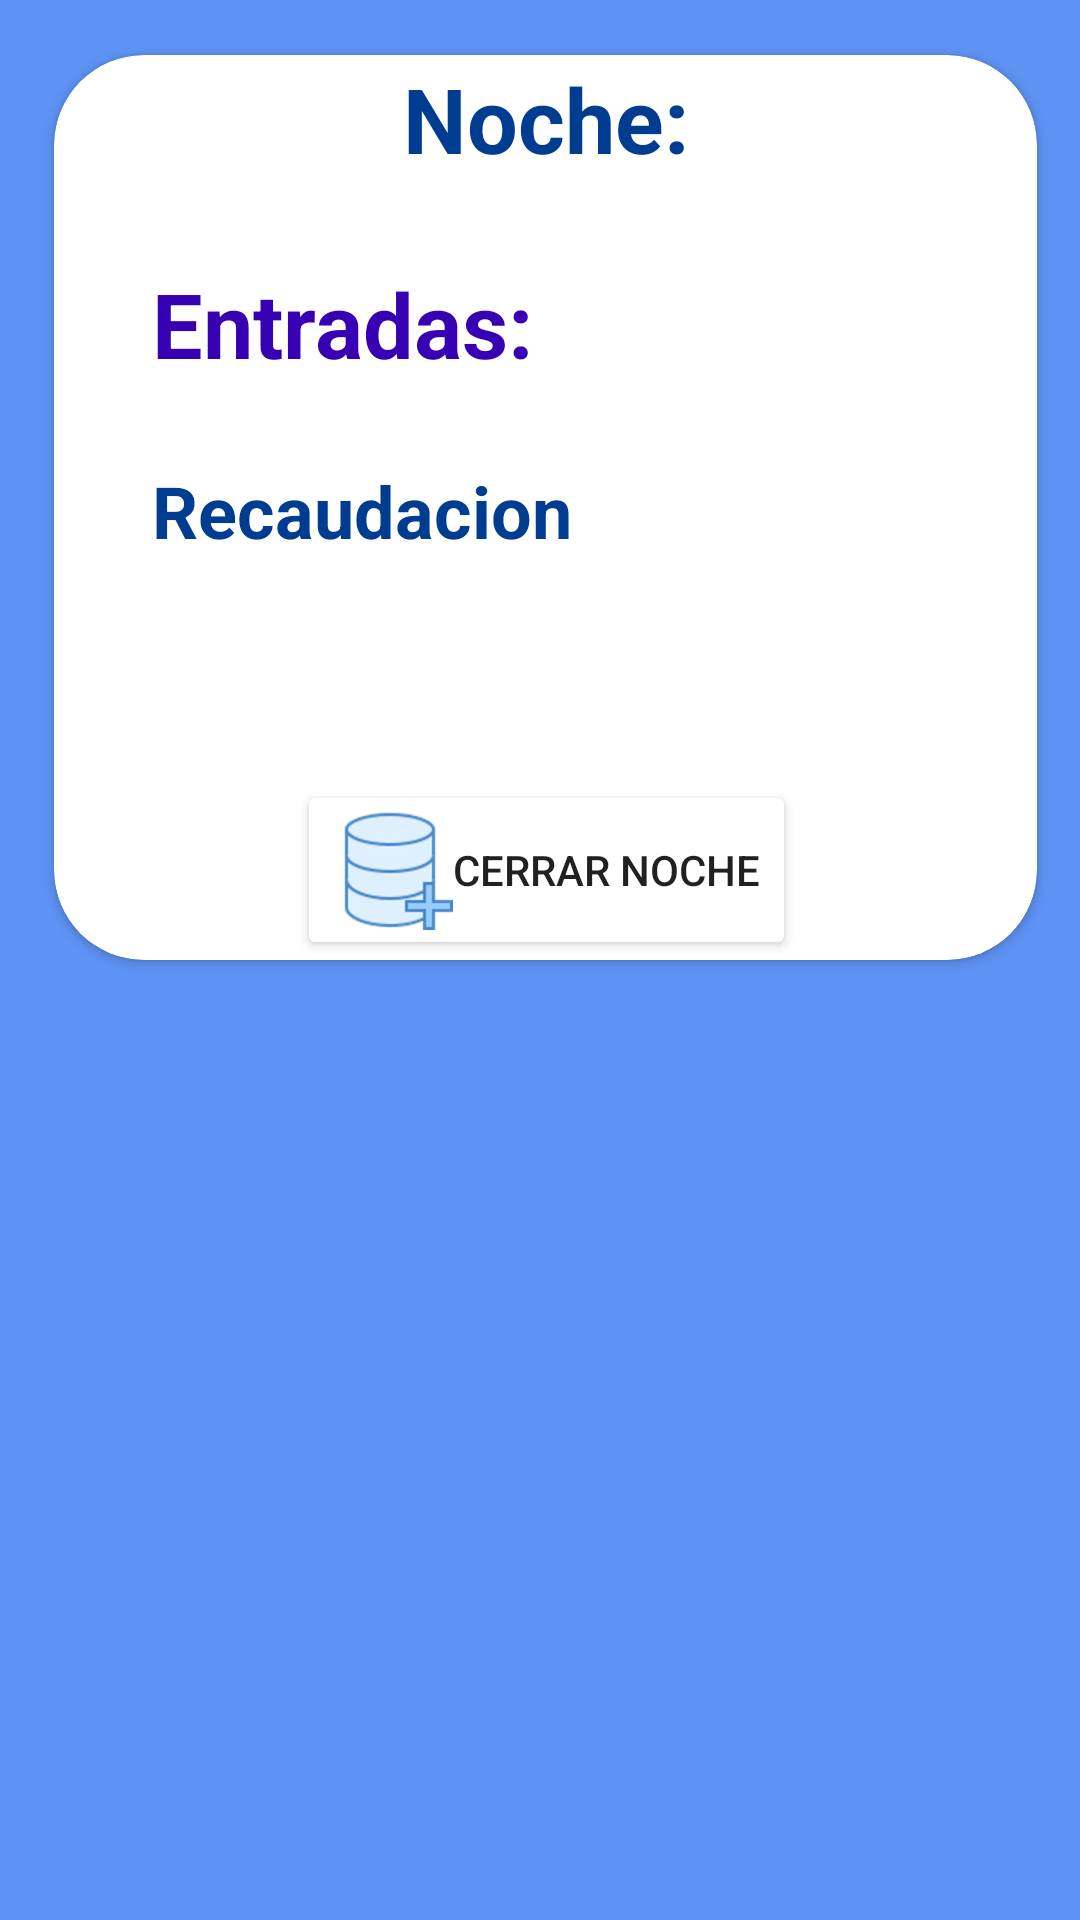

Reconstruct the res/layout file that produces this screen, plus the resources it refers to.
<!-- AndroidManifest.xml: application theme AppTheme -->
<!-- res/layout/activity_entradas_noche_vigente.xml -->
<?xml version="1.0" encoding="utf-8"?>
<androidx.constraintlayout.widget.ConstraintLayout xmlns:android="http://schemas.android.com/apk/res/android"
    xmlns:app="http://schemas.android.com/apk/res-auto"
    xmlns:tools="http://schemas.android.com/tools"
    android:layout_width="match_parent"
    android:layout_height="match_parent"
    android:background="#2196F3"
    android:backgroundTint="@color/primaryLightColor"
    android:onClick="cerrarNoche"
    tools:context=".entradasNocheVigenteReal">

    <androidx.constraintlayout.widget.Guideline
        android:id="@+id/izquierda"
        android:layout_width="wrap_content"
        android:layout_height="wrap_content"
        android:orientation="vertical"
        app:layout_constraintGuide_percent="0.05" />

    <androidx.constraintlayout.widget.Guideline
        android:id="@+id/derecha"
        android:layout_width="wrap_content"
        android:layout_height="wrap_content"
        android:orientation="vertical"
        app:layout_constraintGuide_percent="0.96" />

    <androidx.constraintlayout.widget.Guideline
        android:id="@+id/arriba"
        android:layout_width="wrap_content"
        android:layout_height="wrap_content"
        android:orientation="horizontal"
        app:layout_constraintGuide_percent="0.02872777" />

    <androidx.constraintlayout.widget.Guideline
        android:id="@+id/abajo"
        android:layout_width="wrap_content"
        android:layout_height="wrap_content"
        android:orientation="horizontal"
        app:layout_constraintGuide_percent="0.5" />

    <androidx.cardview.widget.CardView
        android:layout_width="0dp"
        android:layout_height="0dp"
        app:cardCornerRadius="30dp"
        app:layout_constraintBottom_toTopOf="@+id/abajo"
        app:layout_constraintEnd_toStartOf="@+id/derecha"
        app:layout_constraintStart_toStartOf="@+id/izquierda"
        app:layout_constraintTop_toTopOf="@+id/arriba">

        <androidx.constraintlayout.widget.ConstraintLayout
            android:layout_width="match_parent"
            android:layout_height="match_parent">

            <TextView
                android:id="@+id/txtNocheActual"
                android:layout_width="wrap_content"
                android:layout_height="wrap_content"
                android:text="@string/txtNumeroNocheActual"
                android:textColor="@color/primaryDarkColor"
                android:textSize="30sp"
                android:textStyle="bold"
                app:layout_constraintBottom_toTopOf="@+id/guideline22"
                app:layout_constraintEnd_toStartOf="@+id/guidelineDerechaCard"
                app:layout_constraintStart_toStartOf="@+id/guidelineizquierdaCard"
                app:layout_constraintTop_toTopOf="parent" />

            <TextView
                android:id="@+id/txtCantidadEntradasNocheVigente"
                android:layout_width="wrap_content"
                android:layout_height="wrap_content"
                android:text="@string/txtCantidadEntradasNocheVigente"
                android:textAlignment="viewStart"
                android:textColor="@color/design_default_color_primary_dark"
                android:textSize="30sp"
                android:textStyle="bold"
                app:layout_constraintEnd_toStartOf="@+id/guidelineDerechaCard"
                app:layout_constraintHorizontal_bias="0.0"
                app:layout_constraintStart_toStartOf="@+id/guidelineizquierdaCard"
                app:layout_constraintTop_toTopOf="@+id/guideline23" />

            <TextView
                android:id="@+id/txtRecaudacionNoche"
                android:layout_width="wrap_content"
                android:layout_height="wrap_content"
                android:text="@string/txtRecaudacion"
                android:textAlignment="viewStart"
                android:textColor="@color/primaryDarkColor"
                android:textSize="24sp"
                android:textStyle="bold"
                app:layout_constraintEnd_toStartOf="@+id/guidelineDerechaCard"
                app:layout_constraintHorizontal_bias="0.0"
                app:layout_constraintStart_toStartOf="@+id/guidelineizquierdaCard"
                app:layout_constraintTop_toTopOf="@+id/guideline24" />

            <androidx.constraintlayout.widget.Guideline
                android:id="@+id/guidelineDerechaCard"
                android:layout_width="wrap_content"
                android:layout_height="wrap_content"
                android:orientation="vertical"
                app:layout_constraintGuide_percent="0.90" />

            <androidx.constraintlayout.widget.Guideline
                android:id="@+id/guidelineizquierdaCard"
                android:layout_width="wrap_content"
                android:layout_height="wrap_content"
                android:orientation="vertical"
                app:layout_constraintGuide_percent="0.10" />

            <androidx.constraintlayout.widget.Guideline
                android:id="@+id/guideline22"
                android:layout_width="wrap_content"
                android:layout_height="wrap_content"
                android:orientation="horizontal"
                app:layout_constraintGuide_percent="0.14" />

            <androidx.constraintlayout.widget.Guideline
                android:id="@+id/guideline23"
                android:layout_width="wrap_content"
                android:layout_height="wrap_content"
                android:orientation="horizontal"
                app:layout_constraintGuide_percent="0.23" />

            <androidx.constraintlayout.widget.Guideline
                android:id="@+id/guideline24"
                android:layout_width="wrap_content"
                android:layout_height="wrap_content"
                android:orientation="horizontal"
                app:layout_constraintGuide_percent="0.45" />

            <Button
                android:id="@+id/btnCerrarNoche"
                android:layout_width="wrap_content"
                android:layout_height="wrap_content"
                android:backgroundTint="@color/primaryTextColor"
                android:drawableLeft="@drawable/data_recovery_80px"
                android:onClick="cerrarNoche"
                android:src="@drawable/data_recovery_80px"
                android:text="CERRAR NOCHE"
                app:layout_constraintBottom_toBottomOf="parent"
                app:layout_constraintEnd_toStartOf="@+id/guidelineDerechaCard"
                app:layout_constraintHorizontal_bias="0.503"
                app:layout_constraintStart_toStartOf="@+id/guidelineizquierdaCard" />

        </androidx.constraintlayout.widget.ConstraintLayout>

    </androidx.cardview.widget.CardView>

</androidx.constraintlayout.widget.ConstraintLayout>
<!-- resources referenced by this layout -->
<resources>
  <color name="primaryDarkColor">#003C8F</color>
  <color name="primaryLightColor">#5E92F3</color>
  <color name="primaryTextColor">#FFFFFF</color>
  <!-- drawable data_recovery_80px: png bitmap (drawable-hdpi, 3371 bytes) -->
  <string name="txtCantidadEntradasNocheVigente">Entradas:</string>
  <string name="txtNumeroNocheActual">Noche:</string>
  <string name="txtRecaudacion">Recaudacion</string>
  <style name="AppTheme" parent="Theme.AppCompat.Light.NoActionBar">
          
          <item name="colorPrimary">@color/primaryColor</item>
          <item name="colorPrimaryDark">@color/primaryDarkColor</item>
          <item name="colorAccent">@color/secondaryColor</item>
      </style>
  <color name="primaryColor">#1565c0</color>
  <color name="secondaryColor">#00c853</color>
</resources>
